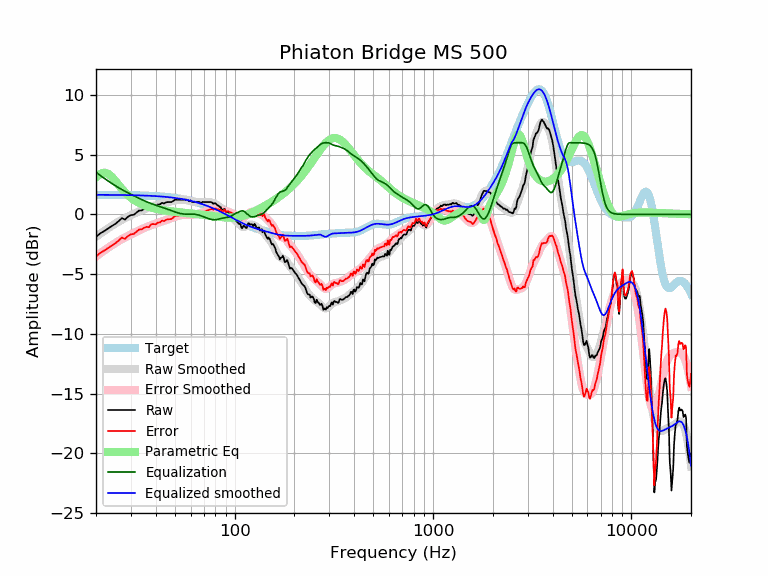

The table this chart was drawn from, first rows:
frequency, raw, error, smoothed, error_smoothed, equalization, parametric_eq, equalized_raw, equalized_smoothed, target
20, -1.89, -3.53, -1.88, -3.52, 3.52, 3.09, 1.63, 1.64, 1.64
21, -1.59, -3.23, -1.63, -3.26, 3.26, 3.39, 1.67, 1.64, 1.64
22, -1.40, -3.03, -1.39, -3.02, 3.02, 3.50, 1.63, 1.64, 1.64
23, -1.18, -2.82, -1.16, -2.80, 2.80, 3.41, 1.62, 1.63, 1.63
24, -0.98, -2.61, -0.96, -2.59, 2.59, 3.15, 1.61, 1.63, 1.63
25, -0.80, -2.43, -0.78, -2.40, 2.40, 2.82, 1.60, 1.63, 1.63
26, -0.57, -2.20, -0.61, -2.23, 2.23, 2.47, 1.66, 1.62, 1.62
27, -0.32, -1.94, -0.46, -2.08, 2.08, 2.14, 1.76, 1.62, 1.62
28, -0.44, -2.05, -0.32, -1.93, 1.93, 1.85, 1.50, 1.62, 1.62
29, -0.19, -1.81, -0.19, -1.80, 1.80, 1.60, 1.61, 1.61, 1.61
30, -0.06, -1.67, -0.07, -1.68, 1.68, 1.40, 1.62, 1.61, 1.61
31, -0.04, -1.64, 0.04, -1.56, 1.56, 1.22, 1.52, 1.60, 1.60
32, 0.15, -1.44, 0.15, -1.45, 1.45, 1.08, 1.60, 1.60, 1.60
33, 0.33, -1.26, 0.25, -1.34, 1.34, 0.96, 1.66, 1.59, 1.59
34, 0.33, -1.26, 0.35, -1.24, 1.24, 0.85, 1.56, 1.58, 1.58
35, 0.46, -1.11, 0.43, -1.14, 1.14, 0.76, 1.61, 1.58, 1.58
36, 0.53, -1.04, 0.51, -1.06, 1.06, 0.69, 1.58, 1.57, 1.57
37, 0.49, -1.07, 0.58, -0.98, 0.98, 0.62, 1.46, 1.56, 1.56
38, 0.73, -0.82, 0.65, -0.90, 0.90, 0.57, 1.63, 1.55, 1.55
39, 0.73, -0.81, 0.71, -0.83, 0.83, 0.52, 1.56, 1.54, 1.54
40, 0.70, -0.83, 0.76, -0.77, 0.77, 0.47, 1.46, 1.53, 1.53
41, 0.83, -0.69, 0.81, -0.71, 0.71, 0.43, 1.53, 1.52, 1.52
42, 0.83, -0.68, 0.86, -0.65, 0.65, 0.40, 1.48, 1.51, 1.51
43, 0.97, -0.52, 0.90, -0.59, 0.59, 0.37, 1.56, 1.49, 1.49
44, 0.91, -0.57, 0.94, -0.54, 0.54, 0.34, 1.45, 1.48, 1.48
45, 1.00, -0.46, 0.98, -0.48, 0.48, 0.32, 1.48, 1.46, 1.46
46, 1.03, -0.42, 1.02, -0.43, 0.43, 0.29, 1.46, 1.45, 1.45
47, 1.03, -0.40, 1.06, -0.37, 0.37, 0.27, 1.40, 1.43, 1.43
48, 1.03, -0.39, 1.10, -0.32, 0.32, 0.25, 1.34, 1.42, 1.42
49, 1.13, -0.27, 1.14, -0.26, 0.26, 0.23, 1.39, 1.40, 1.40
50, 1.23, -0.15, 1.17, -0.21, 0.21, 0.21, 1.43, 1.38, 1.38
51, 1.23, -0.13, 1.20, -0.16, 0.16, 0.20, 1.39, 1.36, 1.36
52, 1.23, -0.11, 1.22, -0.12, 0.12, 0.18, 1.35, 1.34, 1.34
53, 1.23, -0.09, 1.24, -0.08, 0.08, 0.17, 1.31, 1.32, 1.32
54, 1.23, -0.06, 1.24, -0.05, 0.05, 0.15, 1.28, 1.29, 1.29
55, 1.23, -0.04, 1.24, -0.03, 0.03, 0.14, 1.26, 1.27, 1.27
56, 1.23, -0.02, 1.22, -0.02, 0.02, 0.13, 1.25, 1.25, 1.25
57, 1.23, 0.01, 1.20, -0.02, 0.02, 0.11, 1.25, 1.22, 1.22
58, 1.20, 0.01, 1.17, -0.02, 0.02, 0.10, 1.22, 1.19, 1.19
59, 1.10, -0.07, 1.14, -0.02, 0.02, 0.09, 1.12, 1.17, 1.17
60, 1.17, 0.03, 1.11, -0.03, 0.03, 0.08, 1.20, 1.14, 1.14
61, 1.03, -0.08, 1.09, -0.03, 0.03, 0.06, 1.05, 1.11, 1.11
62, 1.03, -0.05, 1.06, -0.02, 0.02, 0.05, 1.05, 1.08, 1.08
63, 1.03, -0.02, 1.04, -0.01, 0.01, 0.04, 1.04, 1.05, 1.05
64, 1.03, 0.01, 1.03, 0.01, -0.01, 0.03, 1.02, 1.02, 1.02
65, 1.03, 0.04, 1.02, 0.03, -0.03, 0.02, 1.00, 0.99, 0.99
66, 1.05, 0.09, 1.01, 0.06, -0.06, 0.00, 0.99, 0.95, 0.95
67, 0.99, 0.07, 1.01, 0.09, -0.09, -0.01, 0.90, 0.92, 0.92
68, 0.98, 0.09, 1.02, 0.13, -0.13, -0.02, 0.85, 0.88, 0.88
69, 1.05, 0.20, 1.02, 0.17, -0.17, -0.03, 0.88, 0.85, 0.85
70, 1.03, 0.22, 1.03, 0.21, -0.21, -0.04, 0.82, 0.81, 0.81
71, 1.03, 0.25, 1.03, 0.25, -0.25, -0.06, 0.78, 0.78, 0.78
72, 1.03, 0.29, 1.03, 0.29, -0.29, -0.07, 0.74, 0.74, 0.74
73, 1.03, 0.33, 1.03, 0.33, -0.33, -0.08, 0.70, 0.70, 0.70
74, 1.03, 0.37, 1.03, 0.37, -0.37, -0.09, 0.66, 0.66, 0.66
75, 1.03, 0.40, 1.02, 0.39, -0.39, -0.11, 0.63, 0.62, 0.62
76, 1.03, 0.44, 1.00, 0.42, -0.42, -0.12, 0.61, 0.59, 0.59
77, 0.99, 0.44, 0.98, 0.44, -0.44, -0.13, 0.55, 0.55, 0.55
78, 0.89, 0.38, 0.95, 0.45, -0.45, -0.14, 0.44, 0.51, 0.51
79, 0.93, 0.46, 0.92, 0.45, -0.45, -0.15, 0.48, 0.47, 0.47
... 553 more rows
